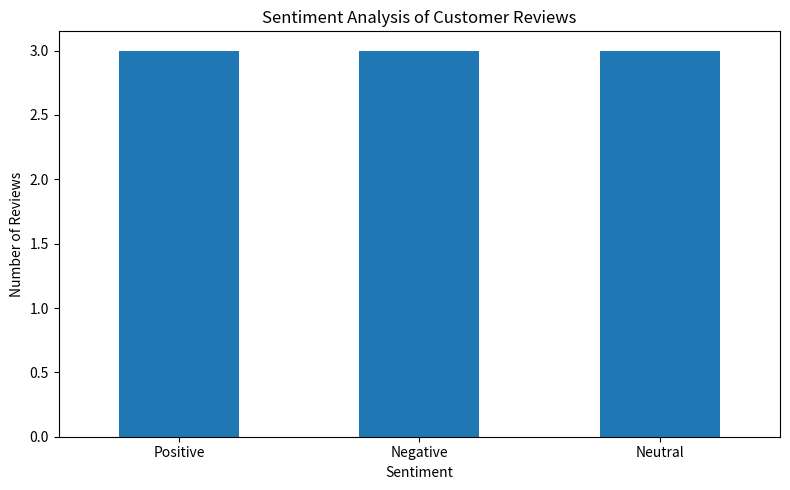

Write Python code to recreate this figure. (Note: this script raises an exception after producing the figure.)
import os
import pandas as pd
import matplotlib.pyplot as plt

# ----------------------------------
# 1. Sample reviews
# ----------------------------------

reviews = [
    "This product is amazing and I love it",
    "The service was very good",
    "I am happy with this purchase",
    "This product is terrible",
    "Very bad quality and disappointing",
    "I hate this product",
    "The product is okay",
    "It is an average experience",
    "The service was normal"
]

# ----------------------------------
# 2. Sentiment keywords
# ----------------------------------

positive_words = [
    "amazing", "love", "good", "happy", "excellent",
    "great", "awesome", "best", "wonderful", "satisfied"
]

negative_words = [
    "terrible", "bad", "disappointing", "hate",
    "poor", "worst", "awful", "broken", "useless"
]

# ----------------------------------
# 3. Sentiment analysis function
# ----------------------------------

def analyze_sentiment(review):
    words = review.lower().split()

    positive_count = sum(
        1 for word in words
        if word.strip(".,!?") in positive_words
    )

    negative_count = sum(
        1 for word in words
        if word.strip(".,!?") in negative_words
    )

    if positive_count > negative_count:
        return "Positive"
    elif negative_count > positive_count:
        return "Negative"
    else:
        return "Neutral"

# ----------------------------------
# 4. Analyze all reviews
# ----------------------------------

results = []

for review in reviews:
    sentiment = analyze_sentiment(review)

    results.append({
        "Review": review,
        "Sentiment": sentiment
    })

# ----------------------------------
# 5. Display results
# ----------------------------------

print("\nSENTIMENT ANALYSIS RESULTS")
print("=" * 60)

for result in results:
    print("Review:", result["Review"])
    print("Sentiment:", result["Sentiment"])
    print("-" * 60)

# ----------------------------------
# 6. Save results to CSV
# ----------------------------------

df = pd.DataFrame(results)
df.to_csv("sentiment_results.csv", index=False)

print("\nResults saved to sentiment_results.csv")

# ----------------------------------
# 7. Count sentiments
# ----------------------------------

sentiment_counts = df["Sentiment"].value_counts()

print("\nSENTIMENT SUMMARY")
print(sentiment_counts)

# ----------------------------------
# 8. Generate bar chart
# ----------------------------------

sentiment_order = ["Positive", "Negative", "Neutral"]

sentiment_counts = (
    df["Sentiment"]
    .value_counts()
    .reindex(sentiment_order, fill_value=0)
)

plt.figure(figsize=(8, 5))
sentiment_counts.plot(kind="bar")

plt.title("Sentiment Analysis of Customer Reviews")
plt.xlabel("Sentiment")
plt.ylabel("Number of Reviews")
plt.xticks(rotation=0)
plt.tight_layout()

plt.savefig("sentiment_graph.png")
print("\nGraph saved to sentiment_graph.png")

# Save graph in the same folder as this Python file
folder_path = os.path.dirname(os.path.abspath(__file__))
graph_path = os.path.join(folder_path, "sentiment_graph.png")

plt.savefig(graph_path, dpi=300, bbox_inches="tight")
print("\nGraph saved at:", graph_path)

plt.show()
plt.close()
